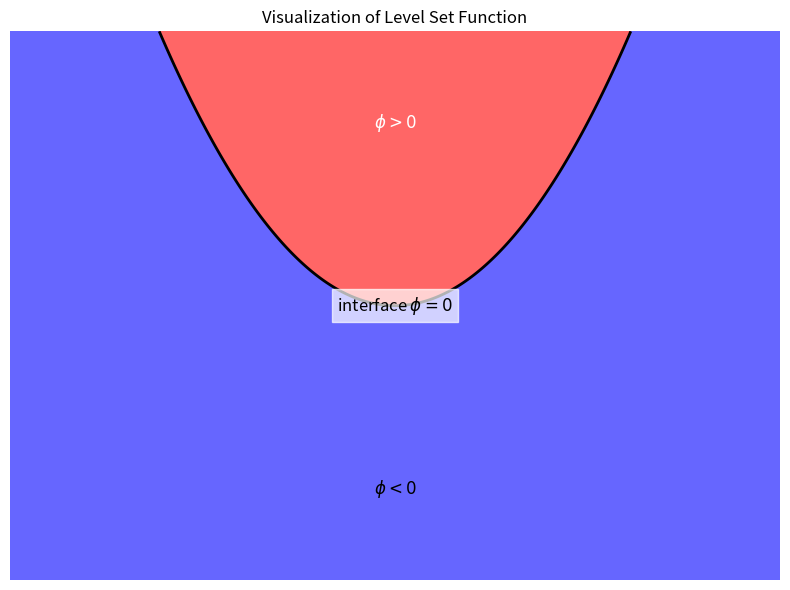

Generate this figure with matplotlib:
import numpy as np
import matplotlib.pyplot as plt

# Set the figure size
fig, ax = plt.subplots(figsize=(8, 6))

# Generate grid points
x = np.linspace(-2, 2, 400)
y = np.linspace(-1.5, 1.5, 300)
X, Y = np.meshgrid(x, y)

# Define the level set function phi
# For simplification, we'll define the interface as the curve y = x^2
phi = Y - X**2

# Use contour to plot the interface phi = 0
ax.contour(X, Y, phi, levels=[0], colors='black', linewidths=2)

# Use contourf to fill the areas where phi > 0 and phi < 0
c = ax.contourf(X, Y, phi, levels=[-np.inf, 0, np.inf], colors=['blue', 'red'], alpha=0.6)

# Add labels for regions and interface
ax.text(0, 1, r'$\phi > 0$', horizontalalignment='center', verticalalignment='center', fontsize=12, color='white')
ax.text(0, -1, r'$\phi < 0$', horizontalalignment='center', verticalalignment='center', fontsize=12, color='black')
ax.text(0, 0, r'interface $\phi = 0$', horizontalalignment='center', verticalalignment='center', fontsize=12, bbox=dict(facecolor='white', alpha=0.7, edgecolor='white'))

# Enhancements for better visualization
ax.set_title('Visualization of Level Set Function')
ax.axis('off')  # Turn off the axis
plt.tight_layout()  # Adjust the layout for better appearance

plt.show()
